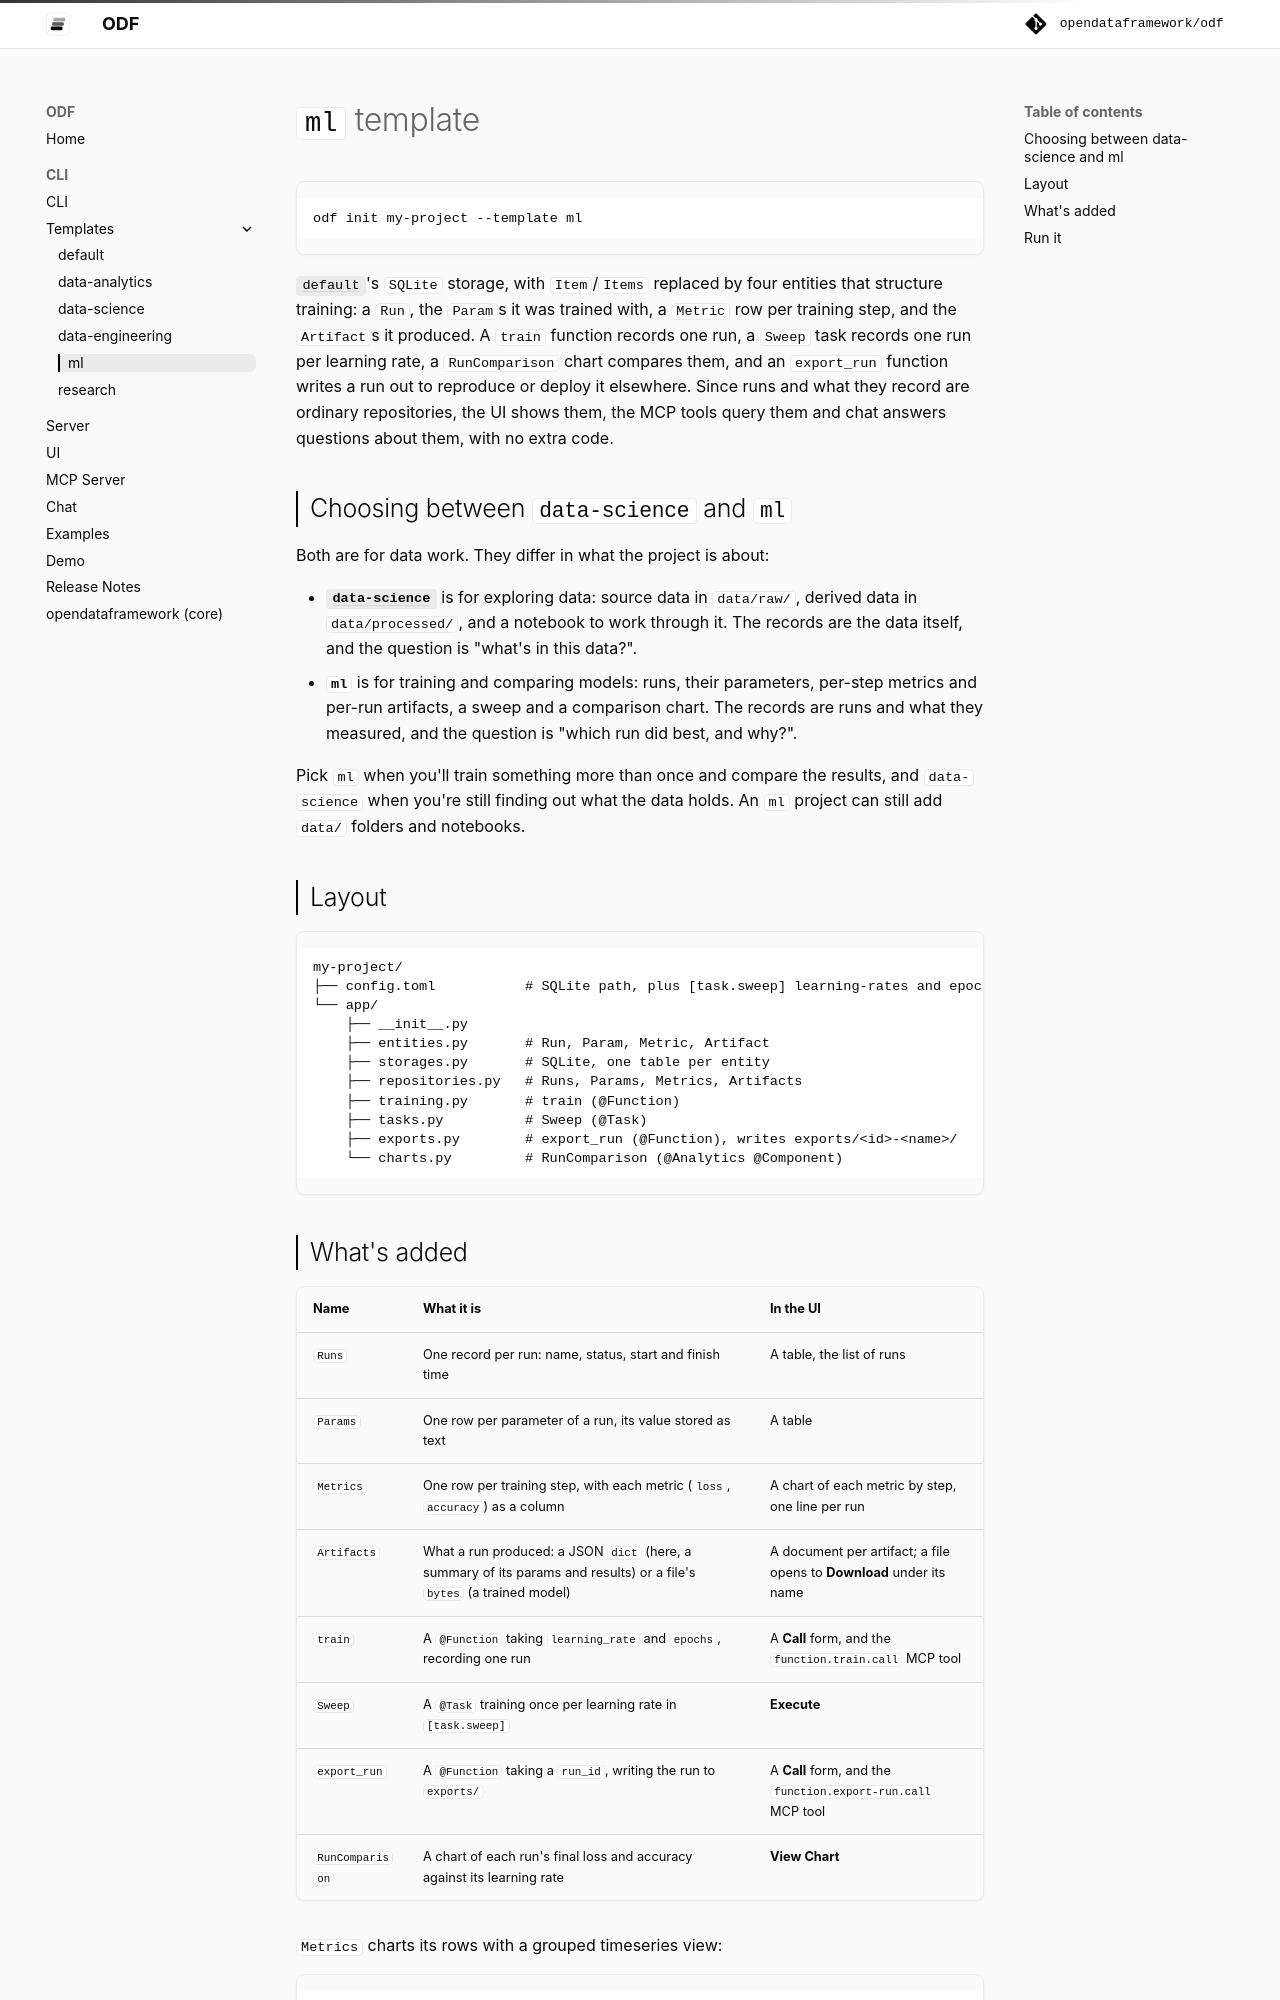

repository: opendataframework/odf · page: init-templates/ml/index.html · generator: mkdocs

# `ml` template

```bash
odf init my-project --template ml
```

[`default`](default.md)'s `SQLite` storage, with `Item`/`Items` replaced by
four entities that structure training: a `Run`, the `Param`s it was trained
with, a `Metric` row per training step, and the `Artifact`s it produced. A
`train` function records one run, a `Sweep` task records one run per
learning rate, a `RunComparison` chart compares them, and an `export_run`
function writes a run out to reproduce or deploy it elsewhere. Since runs and
what they record are ordinary repositories, the UI shows them, the MCP
tools query them and chat answers questions about them, with no extra code.

## Choosing between `data-science` and `ml`

Both are for data work. They differ in what the project is about:

- **[`data-science`](data-science.md)** is for exploring data: source data
  in `data/raw/`, derived data in `data/processed/`, and a notebook to work
  through it. The records are the data itself, and the question is "what's
  in this data?".
- **`ml`** is for training and comparing models: runs, their parameters,
  per-step metrics and per-run artifacts, a sweep and a comparison chart.
  The records are runs and what they measured, and the question is "which
  run did best, and why?".

Pick `ml` when you'll train something more than once and compare the
results, and `data-science` when you're still finding out what the data
holds. An `ml` project can still add `data/` folders and notebooks.

## Layout

```text
my-project/
├── config.toml           # SQLite path, plus [task.sweep] learning-rates and epochs
└── app/
    ├── __init__.py
    ├── entities.py       # Run, Param, Metric, Artifact
    ├── storages.py       # SQLite, one table per entity
    ├── repositories.py   # Runs, Params, Metrics, Artifacts
    ├── training.py       # train (@Function)
    ├── tasks.py          # Sweep (@Task)
    ├── exports.py        # export_run (@Function), writes exports/<id>-<name>/
    └── charts.py         # RunComparison (@Analytics @Component)
```
